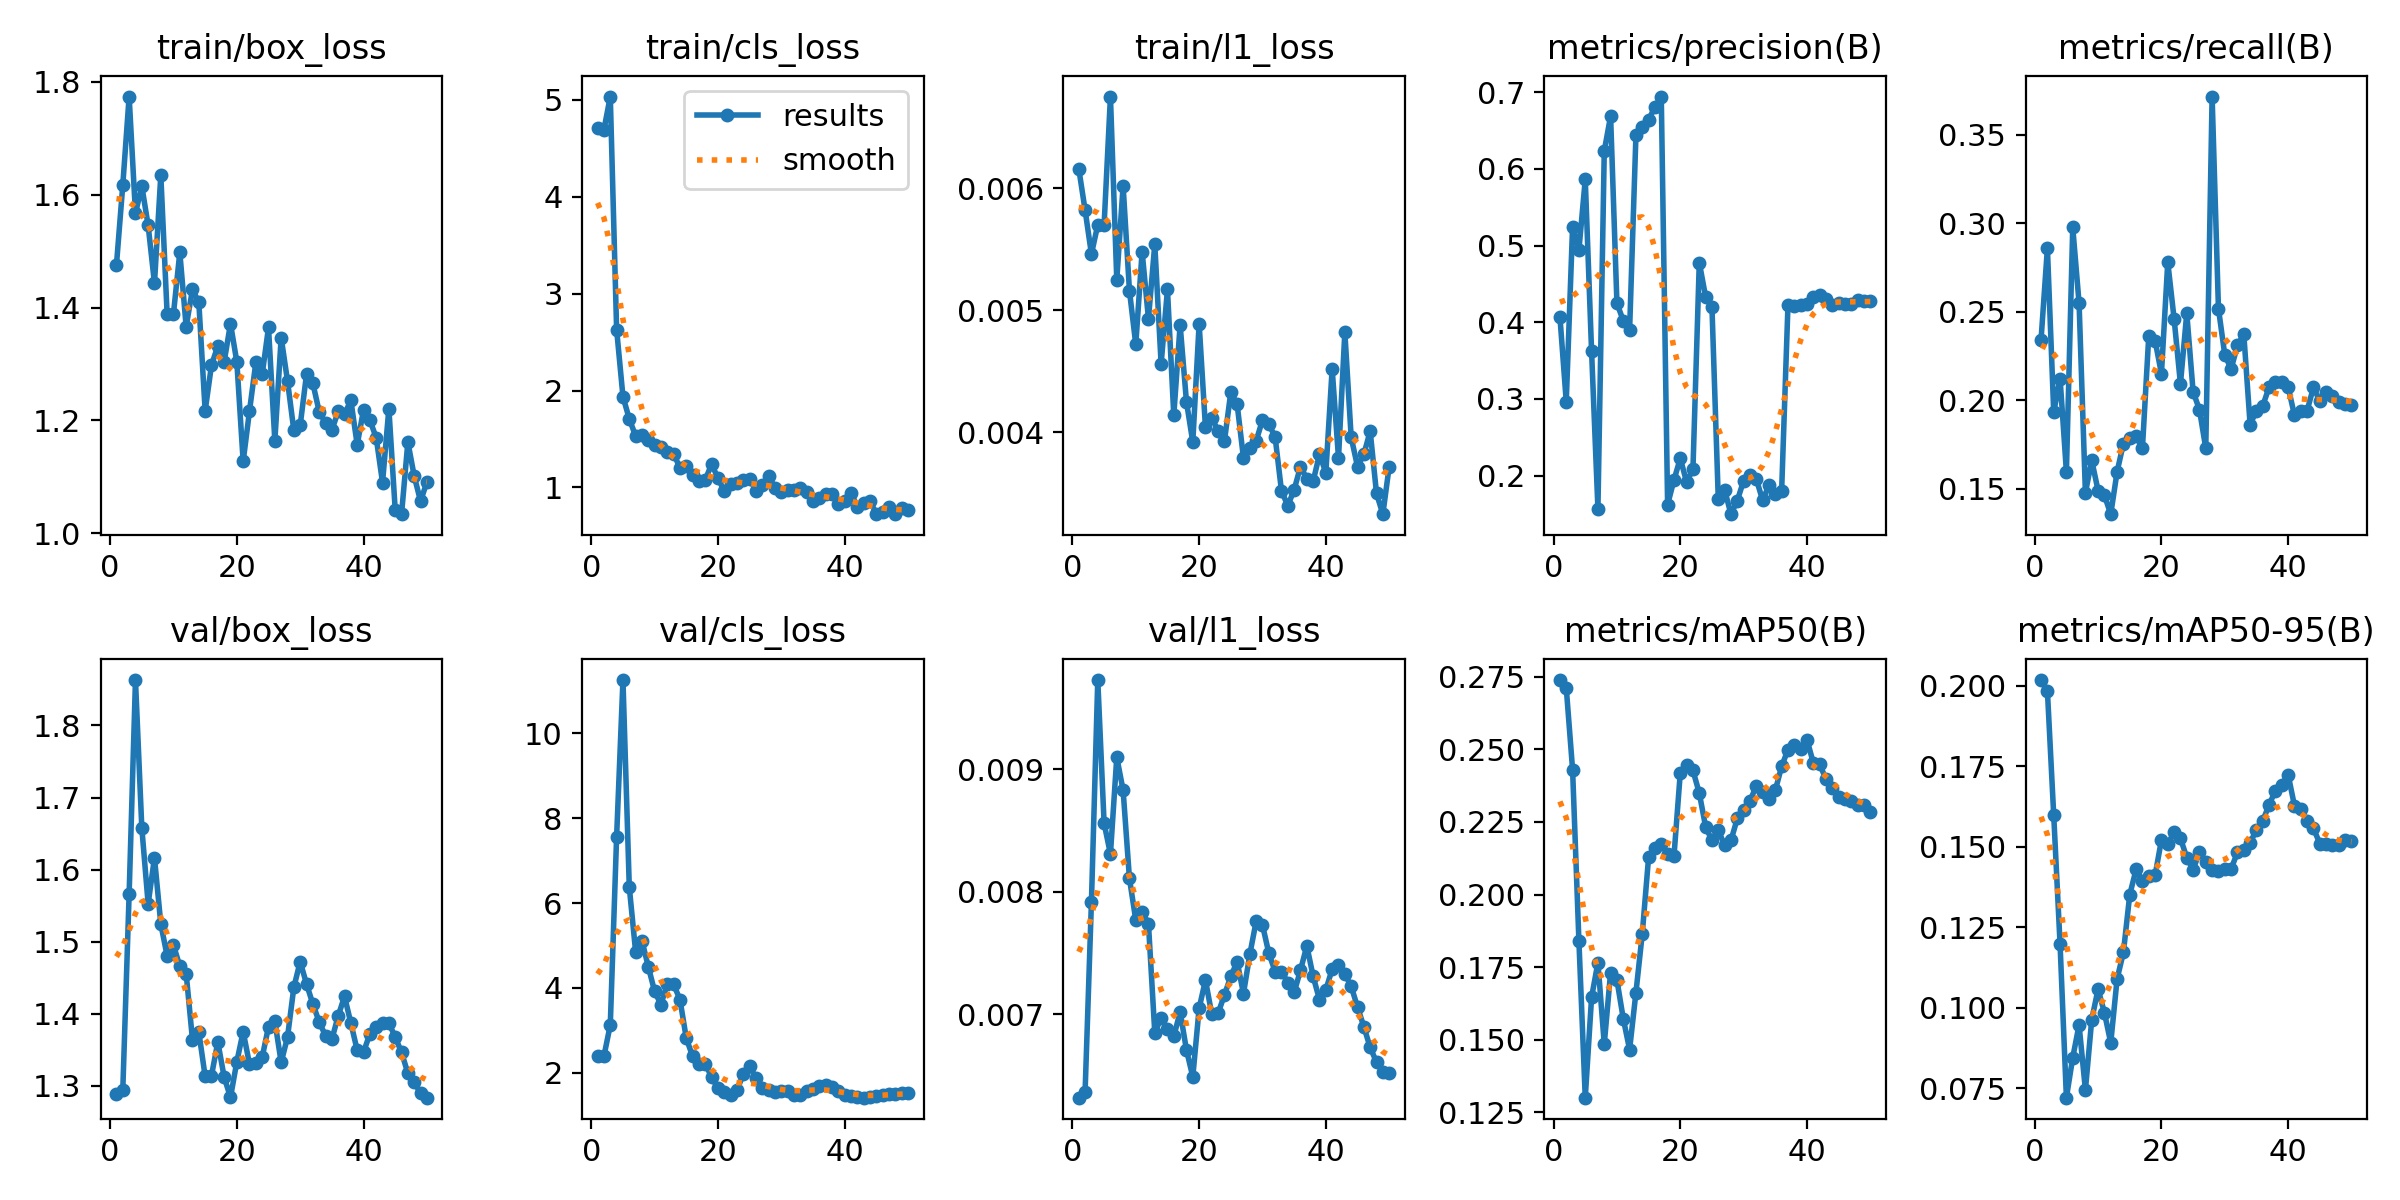

The table this chart was drawn from, first rows:
epoch, time, train/box_loss, train/cls_loss, train/l1_loss, metrics/precision(B), metrics/recall(B), metrics/mAP50(B), metrics/mAP50-95(B), val/box_loss, val/cls_loss, val/l1_loss, lr/pg0, lr/pg1, lr/pg2
1, 3.837, 1.476, 4.706, 0.00616, 0.4073, 0.2343, 0.2739, 0.2018, 1.289, 2.397, 0.00632, 0.0002083, 0.0002083, 0.0002083
2, 6.556, 1.617, 4.692, 0.00582, 0.2965, 0.2858, 0.2712, 0.1984, 1.294, 2.395, 0.00637, 0.0006126, 0.0006126, 0.0006126
3, 8.356, 1.774, 5.032, 0.00546, 0.5248, 0.1932, 0.243, 0.1597, 1.566, 3.13, 0.00792, 0.001, 0.001, 0.001
4, 9.678, 1.567, 2.629, 0.0057, 0.4944, 0.2122, 0.184, 0.1197, 1.863, 7.563, 0.00973, 0.001176, 0.001176, 0.001176
5, 10.95, 1.615, 1.938, 0.0057, 0.5862, 0.1596, 0.1301, 0.07209, 1.658, 11.25, 0.00856, 0.001151, 0.001151, 0.001151
6, 12.6, 1.546, 1.706, 0.00675, 0.3619, 0.2975, 0.1647, 0.08455, 1.552, 6.374, 0.00831, 0.001126, 0.001126, 0.001126
7, 13.9, 1.443, 1.532, 0.00525, 0.1569, 0.2548, 0.1766, 0.09466, 1.616, 4.852, 0.0091, 0.001102, 0.001102, 0.001102
8, 15.24, 1.635, 1.54, 0.00602, 0.6234, 0.1477, 0.1486, 0.0745, 1.524, 5.112, 0.00883, 0.001077, 0.001077, 0.001077
9, 16.52, 1.388, 1.492, 0.00516, 0.6688, 0.166, 0.1732, 0.09634, 1.48, 4.501, 0.00811, 0.001052, 0.001052, 0.001052
10, 18.79, 1.389, 1.438, 0.00472, 0.4248, 0.1489, 0.1706, 0.1058, 1.495, 3.918, 0.00777, 0.001027, 0.001027, 0.001027
11, 20.74, 1.498, 1.415, 0.00548, 0.4021, 0.1463, 0.1573, 0.09848, 1.466, 3.61, 0.00784, 0.001002, 0.001002, 0.001002
12, 22.39, 1.366, 1.361, 0.00493, 0.3897, 0.1356, 0.1467, 0.08911, 1.456, 4.1, 0.00774, 0.0009778, 0.0009778, 0.0009778
13, 23.7, 1.432, 1.349, 0.00554, 0.6438, 0.1596, 0.1663, 0.1089, 1.363, 4.085, 0.00685, 0.000953, 0.000953, 0.000953
14, 25, 1.409, 1.201, 0.00456, 0.655, 0.1755, 0.1865, 0.1172, 1.374, 3.725, 0.00697, 0.0009283, 0.0009283, 0.0009283
15, 26.26, 1.217, 1.223, 0.00517, 0.6643, 0.1785, 0.2129, 0.1351, 1.313, 2.813, 0.00688, 0.0009035, 0.0009035, 0.0009035
16, 28, 1.298, 1.133, 0.00414, 0.6805, 0.1797, 0.2159, 0.143, 1.314, 2.39, 0.00682, 0.0008787, 0.0008787, 0.0008787
17, 29.28, 1.332, 1.066, 0.00488, 0.6944, 0.1729, 0.2175, 0.1395, 1.36, 2.22, 0.00702, 0.000854, 0.000854, 0.000854
18, 30.53, 1.304, 1.08, 0.00425, 0.1621, 0.2363, 0.2141, 0.1409, 1.312, 2.207, 0.00671, 0.0008293, 0.0008293, 0.0008293
19, 32.37, 1.372, 1.241, 0.00392, 0.1941, 0.2336, 0.2131, 0.1411, 1.284, 1.902, 0.00649, 0.0008045, 0.0008045, 0.0008045
20, 34.18, 1.304, 1.095, 0.00489, 0.2225, 0.215, 0.2419, 0.1521, 1.333, 1.635, 0.00705, 0.0007797, 0.0007797, 0.0007797
21, 35.72, 1.127, 0.961, 0.00404, 0.1915, 0.2779, 0.2447, 0.1508, 1.375, 1.542, 0.00728, 0.000755, 0.000755, 0.000755
22, 37.72, 1.217, 1.035, 0.00412, 0.2084, 0.246, 0.2428, 0.1546, 1.33, 1.468, 0.007, 0.0007302, 0.0007302, 0.0007302
23, 39.43, 1.303, 1.051, 0.00401, 0.4779, 0.2092, 0.2349, 0.1527, 1.332, 1.594, 0.00701, 0.0007055, 0.0007055, 0.0007055
24, 40.76, 1.282, 1.075, 0.00393, 0.4332, 0.2491, 0.2233, 0.1466, 1.339, 1.969, 0.00716, 0.0006808, 0.0006808, 0.0006808
25, 42, 1.365, 1.091, 0.00433, 0.4198, 0.2048, 0.2187, 0.1429, 1.382, 2.168, 0.00731, 0.000656, 0.000656, 0.000656
26, 43.24, 1.164, 0.9645, 0.00423, 0.1691, 0.1947, 0.2221, 0.1483, 1.389, 1.873, 0.00743, 0.0006312, 0.0006312, 0.0006312
27, 45.06, 1.347, 1.023, 0.00379, 0.1815, 0.1729, 0.217, 0.1454, 1.332, 1.637, 0.00717, 0.0006065, 0.0006065, 0.0006065
28, 47.03, 1.27, 1.118, 0.00387, 0.1497, 0.3715, 0.2186, 0.1426, 1.367, 1.593, 0.00749, 0.0005818, 0.0005818, 0.0005818
29, 48.61, 1.182, 0.9983, 0.00393, 0.1673, 0.2518, 0.2262, 0.1426, 1.436, 1.544, 0.00776, 0.000557, 0.000557, 0.000557
30, 49.99, 1.191, 0.9534, 0.0041, 0.1933, 0.2256, 0.229, 0.143, 1.472, 1.566, 0.00773, 0.0005322, 0.0005322, 0.0005322
31, 51.24, 1.282, 0.9698, 0.00407, 0.2002, 0.2176, 0.2323, 0.1431, 1.441, 1.579, 0.0075, 0.0005075, 0.0005075, 0.0005075
32, 52.47, 1.266, 0.9768, 0.00396, 0.1955, 0.2309, 0.2373, 0.1482, 1.413, 1.489, 0.00735, 0.0004827, 0.0004827, 0.0004827
33, 53.7, 1.216, 0.9931, 0.00352, 0.1679, 0.2374, 0.2352, 0.1491, 1.388, 1.488, 0.00735, 0.000458, 0.000458, 0.000458
34, 54.98, 1.196, 0.9493, 0.0034, 0.1874, 0.1862, 0.233, 0.1513, 1.369, 1.576, 0.00726, 0.0004332, 0.0004332, 0.0004332
35, 56.26, 1.183, 0.8616, 0.00353, 0.1766, 0.1941, 0.2359, 0.1552, 1.364, 1.625, 0.00718, 0.0004085, 0.0004085, 0.0004085
36, 57.49, 1.216, 0.8943, 0.00372, 0.1802, 0.1968, 0.2441, 0.1581, 1.397, 1.69, 0.00736, 0.0003837, 0.0003837, 0.0003837
37, 59.04, 1.211, 0.9302, 0.00362, 0.4227, 0.2074, 0.2499, 0.1631, 1.424, 1.719, 0.00756, 0.000359, 0.000359, 0.000359
38, 60.85, 1.236, 0.9289, 0.0036, 0.4218, 0.2101, 0.2516, 0.1675, 1.387, 1.667, 0.00731, 0.0003343, 0.0003343, 0.0003343
39, 62.3, 1.157, 0.8288, 0.00382, 0.4224, 0.2101, 0.2502, 0.1692, 1.349, 1.567, 0.00712, 0.0003095, 0.0003095, 0.0003095
40, 63.56, 1.219, 0.864, 0.00367, 0.4236, 0.2074, 0.2533, 0.1724, 1.347, 1.489, 0.0072, 0.0002848, 0.0002848, 0.0002848
41, 66.12, 1.201, 0.9473, 0.00452, 0.4324, 0.1915, 0.2454, 0.1628, 1.372, 1.466, 0.00737, 0.00026, 0.00026, 0.00026
42, 68.06, 1.169, 0.7994, 0.00379, 0.4362, 0.1941, 0.2449, 0.1618, 1.381, 1.431, 0.0074, 0.0002352, 0.0002352, 0.0002352
43, 69.34, 1.09, 0.8351, 0.00482, 0.4308, 0.1941, 0.2398, 0.1581, 1.387, 1.416, 0.00733, 0.0002105, 0.0002105, 0.0002105
44, 70.55, 1.221, 0.8616, 0.00396, 0.4225, 0.2073, 0.2368, 0.1557, 1.387, 1.422, 0.00723, 0.0001857, 0.0001857, 0.0001857
45, 71.89, 1.041, 0.7246, 0.00372, 0.4255, 0.1995, 0.2338, 0.151, 1.367, 1.447, 0.00706, 0.000161, 0.000161, 0.000161
46, 73.61, 1.034, 0.748, 0.00382, 0.4241, 0.2048, 0.2328, 0.1509, 1.346, 1.469, 0.0069, 0.0001363, 0.0001363, 0.0001363
47, 75.11, 1.162, 0.7993, 0.00401, 0.4238, 0.2021, 0.2322, 0.1505, 1.317, 1.492, 0.00673, 0.0001115, 0.0001115, 0.0001115
48, 76.31, 1.101, 0.7295, 0.0035, 0.4285, 0.1993, 0.2307, 0.1505, 1.305, 1.51, 0.00661, 8.675e-05, 8.675e-05, 8.675e-05
49, 77.6, 1.057, 0.7884, 0.00333, 0.4281, 0.1976, 0.2307, 0.152, 1.289, 1.525, 0.00653, 6.2e-05, 6.2e-05, 6.2e-05
50, 78.9, 1.091, 0.7646, 0.00372, 0.428, 0.1973, 0.2285, 0.1517, 1.283, 1.529, 0.00652, 3.725e-05, 3.725e-05, 3.725e-05
